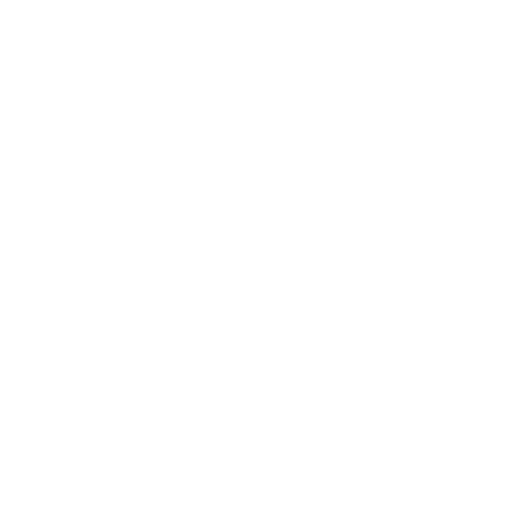
t = 0.00 s
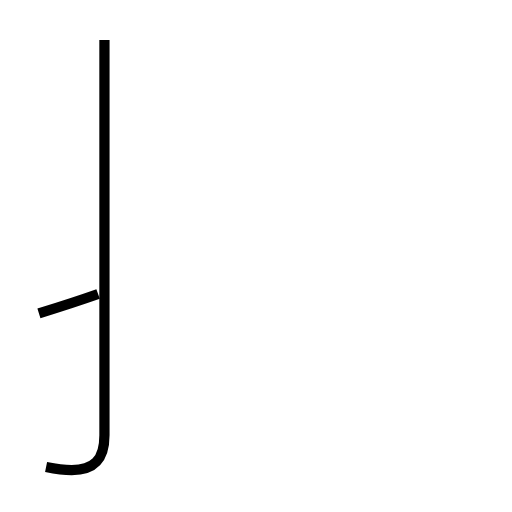
t = 1.58 s
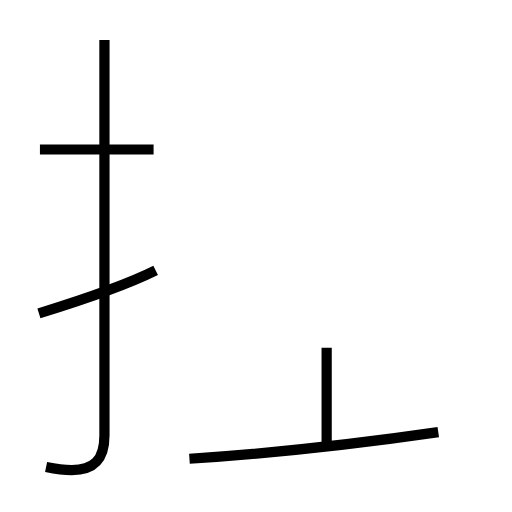
t = 3.13 s
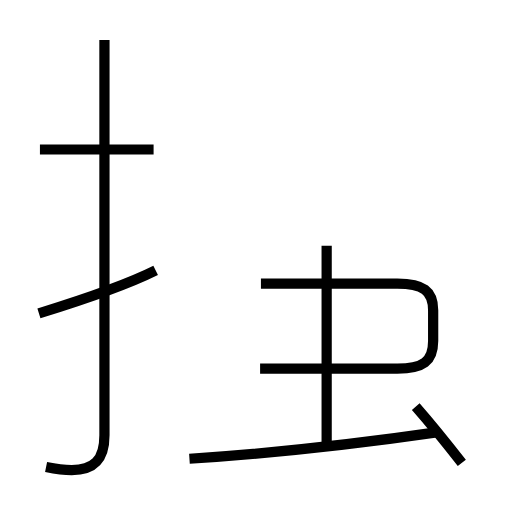
t = 4.83 s
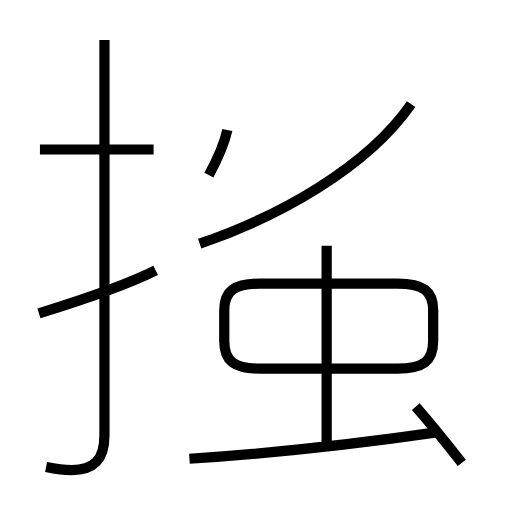
t = 6.13 s
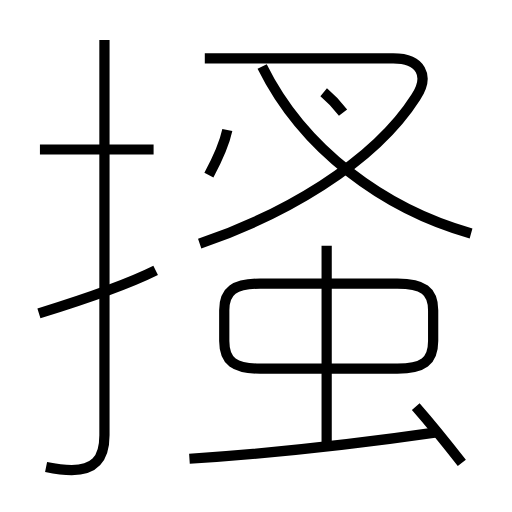
t = 7.77 s

The animated SVG that drew these frames (rendered in a browser with its animation timeline set to each time). Animation: 11 SMIL elements (animate=11); one cycle of 7.77 s.

<?xml version='1.0' encoding='utf-8'?>
<svg viewBox="0.0 -6.0 50.0 50.0" version="1.1" xmlns="http://www.w3.org/2000/svg"><rect x="-1000" y="-1000" width="2000" height="2000" stroke="white" fill="white" /><g style="fill:none;stroke:#000000;stroke-width:1"><path d="M 4.5 1.6 C 5.5 1.8 6.3 1.9 7.0 1.9 C 9.1 1.9 10.2 1.0 10.2 -1.5 L 10.2 -40.1 " transform="translate(0.0 38.0)" stroke-dasharray="46.52695723555261" stroke-dashoffset="46.52695723555261"><animate attributeName="stroke-dashoffset" from="46.52695723555261" to="0" dur="1.3958087170665783s" begin="0s; anim_end.end" fill="freeze" id="anim0" /></path><path d="M 3.8 -13.4 C 8.0 -14.7 12.2 -16.1 15.2 -17.6 " transform="translate(0.0 38.0)" stroke-dasharray="12.161261997770946" stroke-dashoffset="12.161261997770946"><animate attributeName="stroke-dashoffset" from="12.161261997770946" to="0" dur="0.3648378599331284s" begin="anim0.end" fill="freeze" id="anim1" /></path><path d="M 18.5 0.8 C 26.1 0.3 35.2 -0.7 42.8 -1.8 " transform="translate(0.0 38.0)" stroke-dasharray="24.444308525221732" stroke-dashoffset="24.444308525221732"><animate attributeName="stroke-dashoffset" from="24.444308525221732" to="0" dur="0.733329255756652s" begin="anim1.end" fill="freeze" id="anim2" /></path><path d="M 15.0 -29.4 L 3.9 -29.4 " transform="translate(0.0 38.0)" stroke-dasharray="11.1" stroke-dashoffset="11.1"><animate attributeName="stroke-dashoffset" from="11.1" to="0" dur="0.33299999999999996s" begin="anim2.end" fill="freeze" id="anim3" /></path><path d="M 31.9 -0.1 L 31.9 -20.0 " transform="translate(0.0 38.0)" stroke-dasharray="19.9" stroke-dashoffset="19.9"><animate attributeName="stroke-dashoffset" from="19.9" to="0" dur="0.597s" begin="anim3.end" fill="freeze" id="anim4" /></path><path d="M 45.1 1.2 C 43.7 -0.6 42.0 -2.7 40.6 -4.3 " transform="translate(0.0 38.0)" stroke-dasharray="7.107216468507647" stroke-dashoffset="7.107216468507647"><animate attributeName="stroke-dashoffset" from="7.107216468507647" to="0" dur="0.2132164940552294s" begin="anim4.end" fill="freeze" id="anim5" /></path><path d="M 25.4 -8.0 L 38.8 -8.0 C 41.3 -8.0 42.3 -8.7 42.3 -10.7 L 42.3 -13.7 C 42.3 -15.6 41.3 -16.3 38.8 -16.3 L 25.4 -16.3 C 22.9 -16.3 21.9 -15.6 21.9 -13.7 L 21.9 -10.7 C 21.9 -8.7 22.9 -8.0 25.4 -8.0 Z " transform="translate(0.0 38.0)" stroke-dasharray="53.18320023613674" stroke-dashoffset="53.18320023613674"><animate attributeName="stroke-dashoffset" from="53.18320023613674" to="0" dur="1.5954960070841022s" begin="anim5.end" fill="freeze" id="anim6" /></path><path d="M 20.4 -26.9 C 21.1 -28.2 21.9 -29.9 22.2 -31.3 " transform="translate(0.0 38.0)" stroke-dasharray="4.768069864006057" stroke-dashoffset="4.768069864006057"><animate attributeName="stroke-dashoffset" from="4.768069864006057" to="0" dur="0.1430420959201817s" begin="anim6.end" fill="freeze" id="anim7" /></path><path d="M 19.5 -20.2 C 27.4 -22.9 36.4 -27.9 40.6 -34.5 C 42.0 -36.6 41.1 -38.3 38.4 -38.3 L 20.0 -38.3 " transform="translate(0.0 38.0)" stroke-dasharray="50.18810574123319" stroke-dashoffset="50.18810574123319"><animate attributeName="stroke-dashoffset" from="50.18810574123319" to="0" dur="1.5056431722369956s" begin="anim7.end" fill="freeze" id="anim8" /></path><path d="M 46.0 -21.2 C 37.5 -23.6 29.6 -29.4 25.6 -37.5 " transform="translate(0.0 38.0)" stroke-dasharray="26.869995451267208" stroke-dashoffset="26.869995451267208"><animate attributeName="stroke-dashoffset" from="26.869995451267208" to="0" dur="0.8060998635380162s" begin="anim8.end" fill="freeze" id="anim9" /></path><path d="M 33.5 -33.0 C 32.9 -33.8 32.2 -34.5 31.6 -35.0" transform="translate(0.0 38.0)" stroke-dasharray="2.7645395589487283" stroke-dashoffset="2.7645395589487283"><animate attributeName="stroke-dashoffset" from="2.7645395589487283" to="0" dur="0.08293618676846184s" begin="anim9.end" fill="freeze" id="anim_end" /></path></g></svg>
